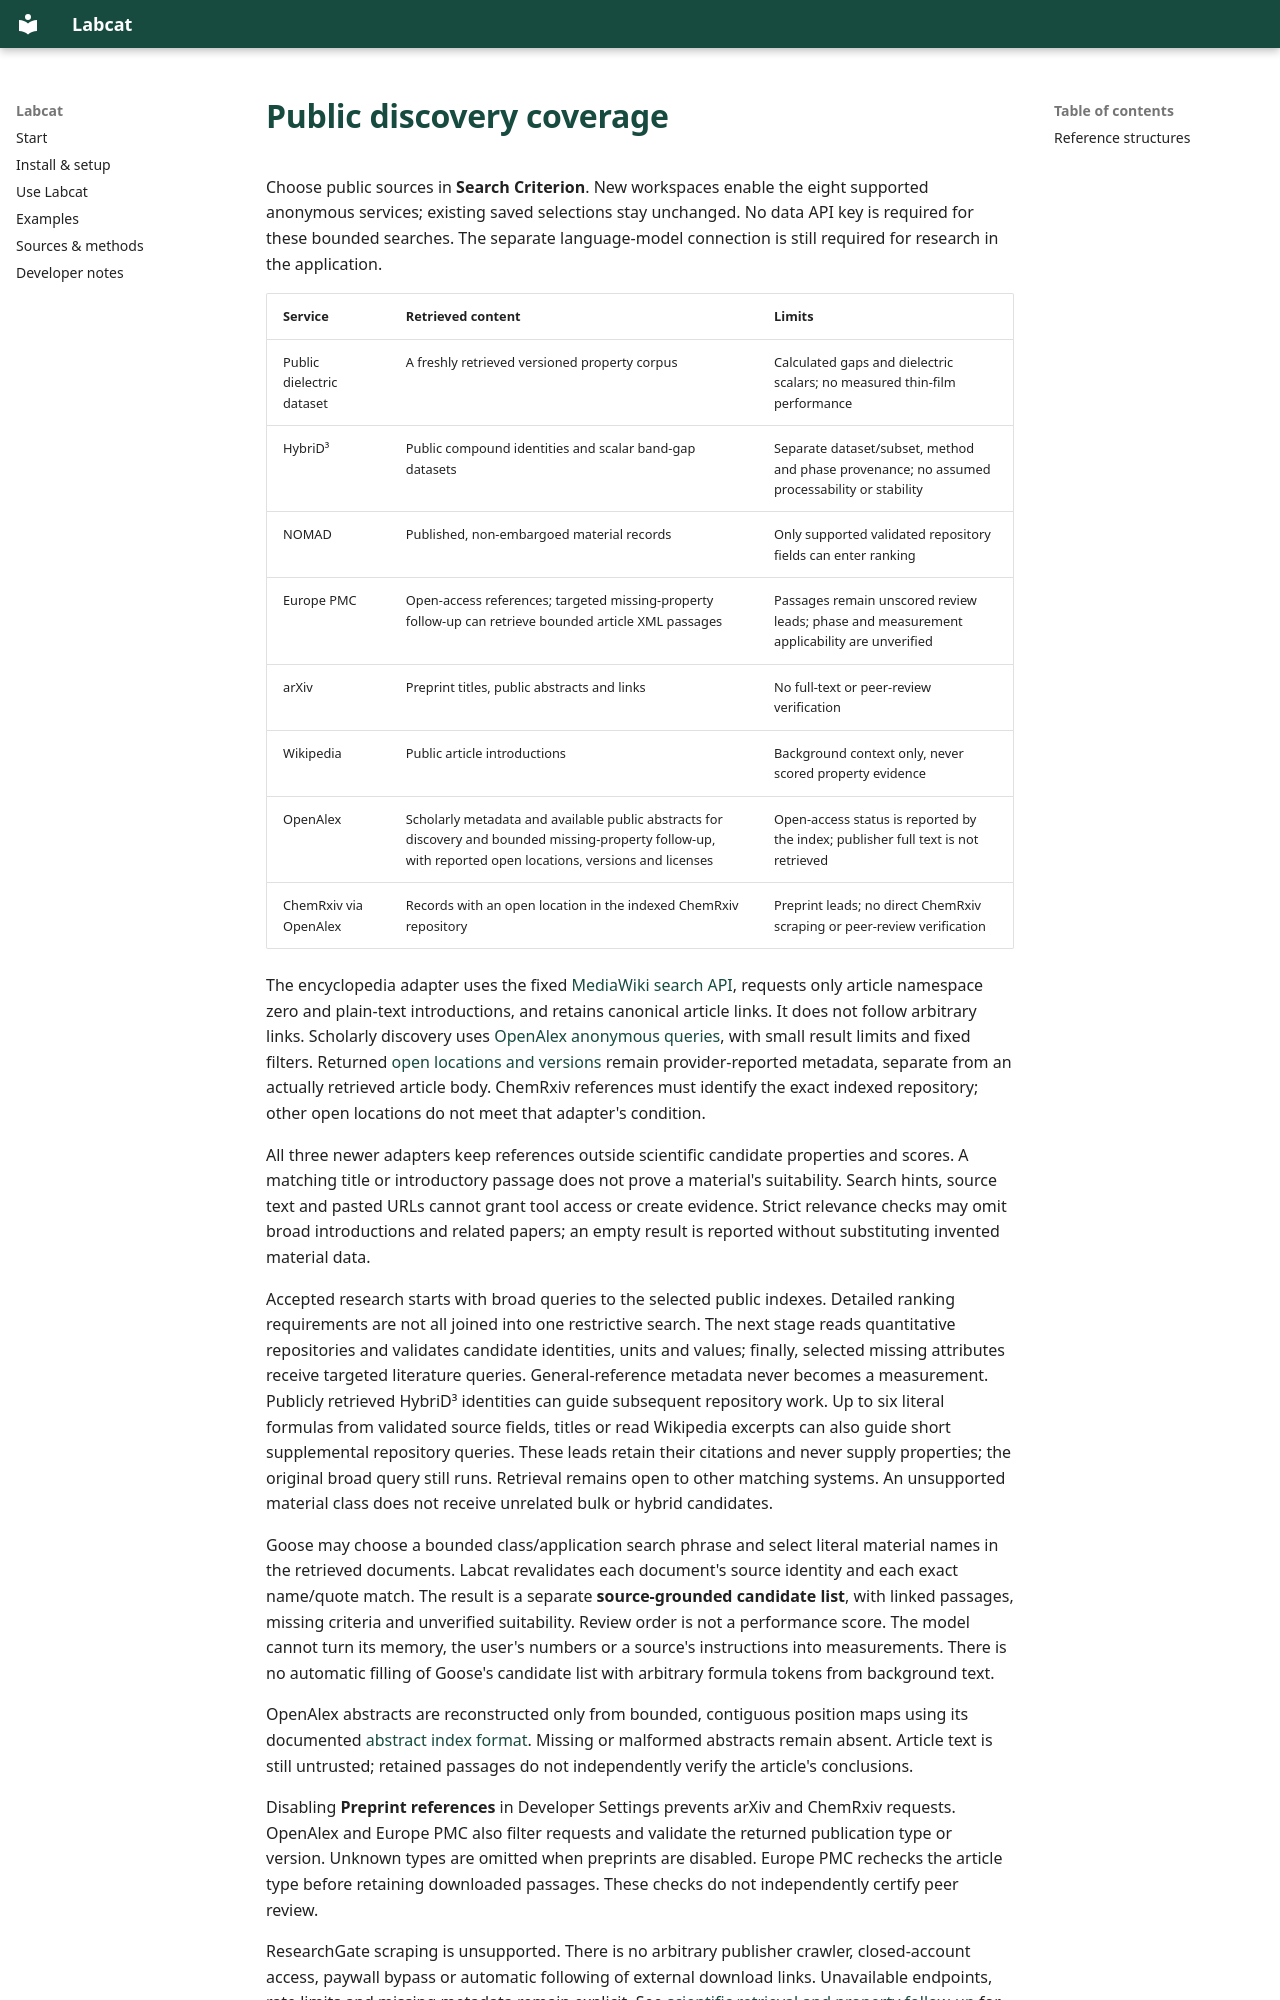

repository: kewh5868/labcat · page: public-sources/index.html · generator: mkdocs

# Public discovery coverage

Choose public sources in **Search Criterion**. New workspaces enable the eight
supported anonymous services; existing saved selections stay unchanged. No data
API key is required for these bounded searches. The separate language-model
connection is still required for research in the application.

| Service                   | Retrieved content                                                                                                                                           | Limits                                                                                       |
| ------------------------- | ----------------------------------------------------------------------------------------------------------------------------------------------------------- | -------------------------------------------------------------------------------------------- |
| Public dielectric dataset | A freshly retrieved versioned property corpus                                                                                                               | Calculated gaps and dielectric scalars; no measured thin-film performance                    |
| HybriD³                   | Public compound identities and scalar band-gap datasets                                                                                                     | Separate dataset/subset, method and phase provenance; no assumed processability or stability |
| NOMAD                     | Published, non-embargoed material records                                                                                                                   | Only supported validated repository fields can enter ranking                                 |
| Europe PMC                | Open-access references; targeted missing-property follow-up can retrieve bounded article XML passages                                                       | Passages remain unscored review leads; phase and measurement applicability are unverified    |
| arXiv                     | Preprint titles, public abstracts and links                                                                                                                 | No full-text or peer-review verification                                                     |
| Wikipedia                 | Public article introductions                                                                                                                                | Background context only, never scored property evidence                                      |
| OpenAlex                  | Scholarly metadata and available public abstracts for discovery and bounded missing-property follow-up, with reported open locations, versions and licenses | Open-access status is reported by the index; publisher full text is not retrieved            |
| ChemRxiv via OpenAlex     | Records with an open location in the indexed ChemRxiv repository                                                                                            | Preprint leads; no direct ChemRxiv scraping or peer-review verification                      |

The encyclopedia adapter uses the fixed
[MediaWiki search API](https://www.mediawiki.org/wiki/API:Search), requests only
article namespace zero and plain-text introductions, and retains canonical
article links. It does not follow arbitrary links. Scholarly discovery uses
[OpenAlex anonymous queries](https://help.openalex.org/api/authentication/), with
small result limits and fixed filters. Returned
[open locations and versions](https://help.openalex.org/data/locations/) remain
provider-reported metadata, separate from an actually retrieved article body.
ChemRxiv references must identify the exact indexed repository; other open
locations do not meet that adapter's condition.

All three newer adapters keep references outside scientific candidate properties
and scores. A matching title or introductory passage does not prove a material's
suitability. Search hints, source text and pasted URLs cannot grant tool access or
create evidence. Strict relevance checks may omit broad introductions and related
papers; an empty result is reported without substituting invented material data.

Accepted research starts with broad queries to the selected public indexes.
Detailed ranking requirements are not all joined into one restrictive search.
The next stage reads quantitative repositories and validates candidate identities,
units and values; finally, selected missing attributes receive targeted literature
queries. General-reference metadata never becomes a measurement. Publicly
retrieved HybriD³ identities can guide subsequent repository work. Up to six
literal formulas from validated source fields, titles or read Wikipedia excerpts
can also guide short supplemental repository queries. These leads retain their
citations and never supply properties; the original broad query still runs.
Retrieval remains open to other matching systems. An unsupported material class
does not receive unrelated bulk or hybrid candidates.

Goose may choose a bounded class/application search phrase and select literal
material names in the retrieved documents. Labcat revalidates each document's
source identity and each exact name/quote match. The result is a separate
**source-grounded candidate list**, with linked passages, missing criteria and
unverified suitability. Review order is not a performance score. The model
cannot turn its memory, the user's numbers or a source's instructions into
measurements. There is no automatic filling of Goose's candidate list with
arbitrary formula tokens from background text.

OpenAlex abstracts are reconstructed only from bounded, contiguous position
maps using its documented [abstract index format](https://help.openalex.org/data/works/attributes/).
Missing or malformed abstracts remain absent. Article text is still untrusted;
retained passages do not independently verify the article's conclusions.
